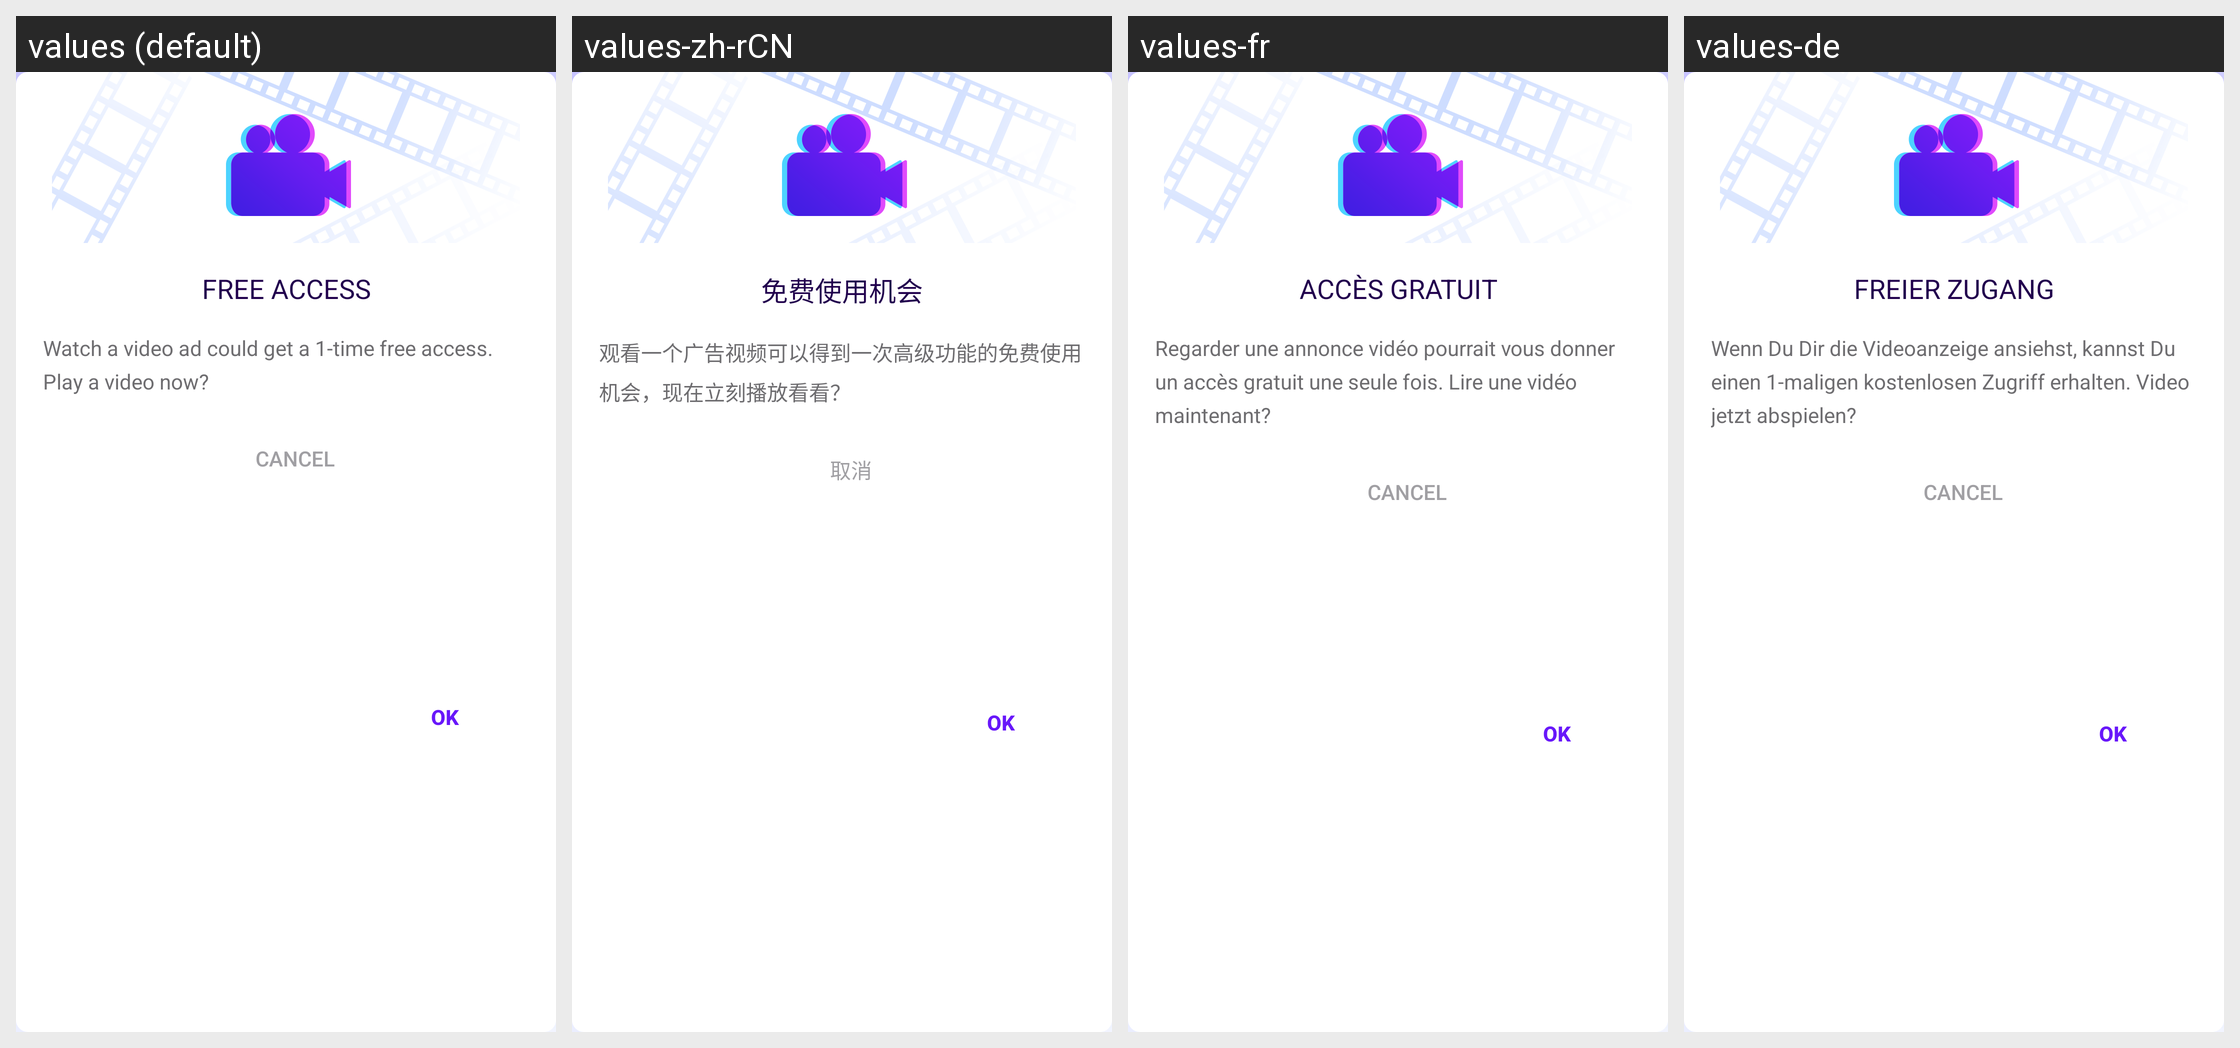

The Android screen above is rendered under several locales of the same app. Produce the string resources it draws, with the default and per-locale values.
Android screen res/layout/dialog_watch_advideo.xml rendered under 4 locales, left to right: values (default), values-zh-rCN, values-fr, values-de. Device: Nexus 5 (rendered at 1080×1920; each locale shown at half size, 540×960, under a caption strip naming it); theme AppTheme.
Other locales in the repository, not shown: values-ar, values-es, values-it, values-ja-rJP, values-ko, values-pt, values-ru, values-zh-rTW.
Strings drawn on this screen, with the default value and each locale's value (text and hints the layout hard-codes, and strings that could not be matched under every locale, appear in the picture but are not listed):

dialog_watch_video_title
  values: FREE ACCESS
  values-zh-rCN: 免费使用机会
  values-fr: ACCÈS GRATUIT
  values-de: FREIER ZUGANG

dialog_watch_video_desc
  values: Watch a video ad could get a 1-time free access. Play a video now?
  values-zh-rCN: 观看一个广告视频可以得到一次高级功能的免费使用机会，现在立刻播放看看？
  values-fr: Regarder une annonce vidéo pourrait vous donner un accès gratuit une seule fois. Lire une vidéo maintenant?
  values-de: Wenn Du Dir die Videoanzeige ansiehst, kannst Du einen 1-maligen kostenlosen Zugriff erhalten. Video jetzt abspielen?

cancel
  values: Cancel
  values-zh-rCN: 取消
  values-fr: Cancel  [not translated; the default value is used]
  values-de: Cancel  [not translated; the default value is used]

ok
  values: Ok
  values-zh-rCN: Ok
  values-fr: Ok
  values-de: Ok
